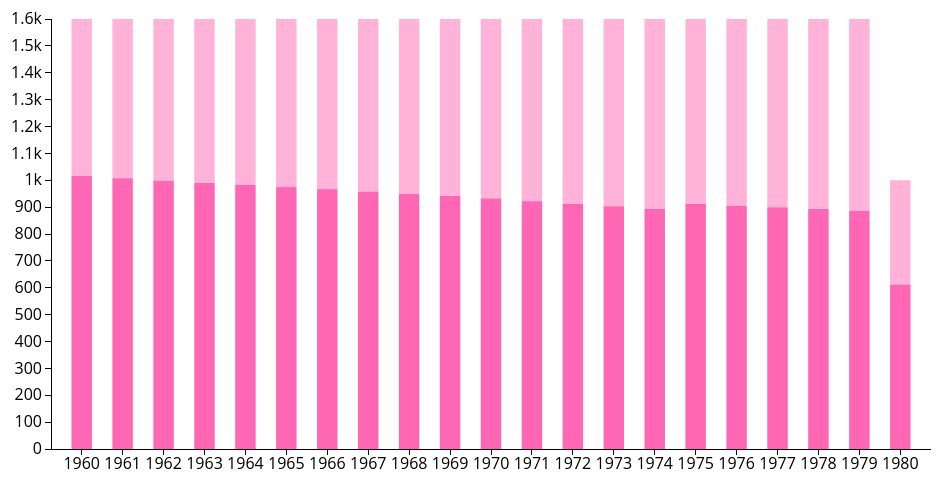
D3 v3 page, settled after 360 driven frames (6 s of simulated time); the page loaded 1 data file(s).


 var outerWidth = 1000;
 var outerHeight = 500;
 var margin = { left: 90, top: 30, right: 30, bottom: 40 };
 var barPadding = 0.5;
 var xColumn = "Year";
 var yColumn = "Value";
 var layerColumn = "IndicatorName";
 var innerWidth  = outerWidth  - margin.left - margin.right;
 var innerHeight = outerHeight - margin.top  - margin.bottom;
 var svg = d3.select("body").append("svg")
   .attr("width",  outerWidth)
   .attr("height", outerHeight);
 var g = svg.append("g")
   .attr("transform", "translate(" + margin.left + "," + margin.top + ")");
 var xAxisG = g.append("g")
   .attr("class", "x axis")
   .attr("transform", "translate(0," + innerHeight + ")");
 var yAxisG = g.append("g")
   .attr("class", "y axis");
 var xScale = d3.scale.ordinal().rangeBands([0, innerWidth], barPadding);
 var yScale = d3.scale.linear().range([innerHeight, 0]);
 var colorScale = d3.scale.ordinal().range(["#ff66b3","#ffb3d9"]);
 var siFormat = d3.format("s");
 var customTickFormat = function (d){
   return siFormat(d).replace("G", "B");
 };
 var xAxis = d3.svg.axis().scale(xScale).orient("bottom")
   .outerTickSize(0);
 var yAxis = d3.svg.axis().scale(yScale).orient("left")
   .ticks(19)
   .tickFormat(customTickFormat)
   .outerTickSize(0);
 function render(data){
   var nested = d3.nest()
     .key(function (d){ return d[layerColumn]; })
     .entries(data)
   var stack = d3.layout.stack()
     .y(function (d){ return d[yColumn]; })
     .values(function (d){ return d.values; });
   var layers = stack(nested);
   console.log(layers);
   xScale.domain(layers[0].values.map(function (d){
     return d[xColumn];
   }));
   yScale.domain([
     0,
     d3.max(layers, function (layer){
       return d3.max(layer.values, function (d){
         return d.y0 + d.y;
       });
     })
   ]);
   colorScale.domain(layers.map(function (layer){
     return layer.key;
   }));
   xAxisG.call(xAxis);
   yAxisG.call(yAxis);
   var layerGroups = g.selectAll(".layer").data(layers);
   layerGroups.enter().append("g").attr("class", "layer");
   layerGroups.exit().remove();
   layerGroups.style("fill", function (d){
     return colorScale(d.key);
   });
   var bars = layerGroups.selectAll("rect").data(function (d){
     return d.values;
   });
   bars.enter().append("rect")
   bars.exit().remove();
   bars
     .attr("x", function (d){ return xScale(d[xColumn]); })
     .attr("y", function (d){ return yScale(d.y0 + d.y); })
     .attr("width", xScale.rangeBand())
     .attr("height", function (d){ return innerHeight - yScale(d.y); })
 }
 d3.json("Asia.json", render);


### data: Asia.json
[
 {
  "IndicatorName": "Rural",
  "Value": 1017.0,
  "Year": 1960
 },
 {
  "IndicatorName": "Rural",
  "Value": 1008.0,
  "Year": 1961
 },
 {
  "IndicatorName": "Rural",
  "Value": 999.2,
  "Year": 1962
 },
 {
  "IndicatorName": "Rural",
  "Value": 990.8,
  "Year": 1963
 },
 {
  "IndicatorName": "Rural",
  "Value": 982.4,
  "Year": 1964
 },
 {
  "IndicatorName": "Rural",
  "Value": 974.7,
  "Year": 1965
 },
 {
  "IndicatorName": "Rural",
  "Value": 967.2,
  "Year": 1966
 },
 {
  "IndicatorName": "Rural",
  "Value": 958.8,
  "Year": 1967
 },
 "... 34 more items"
]